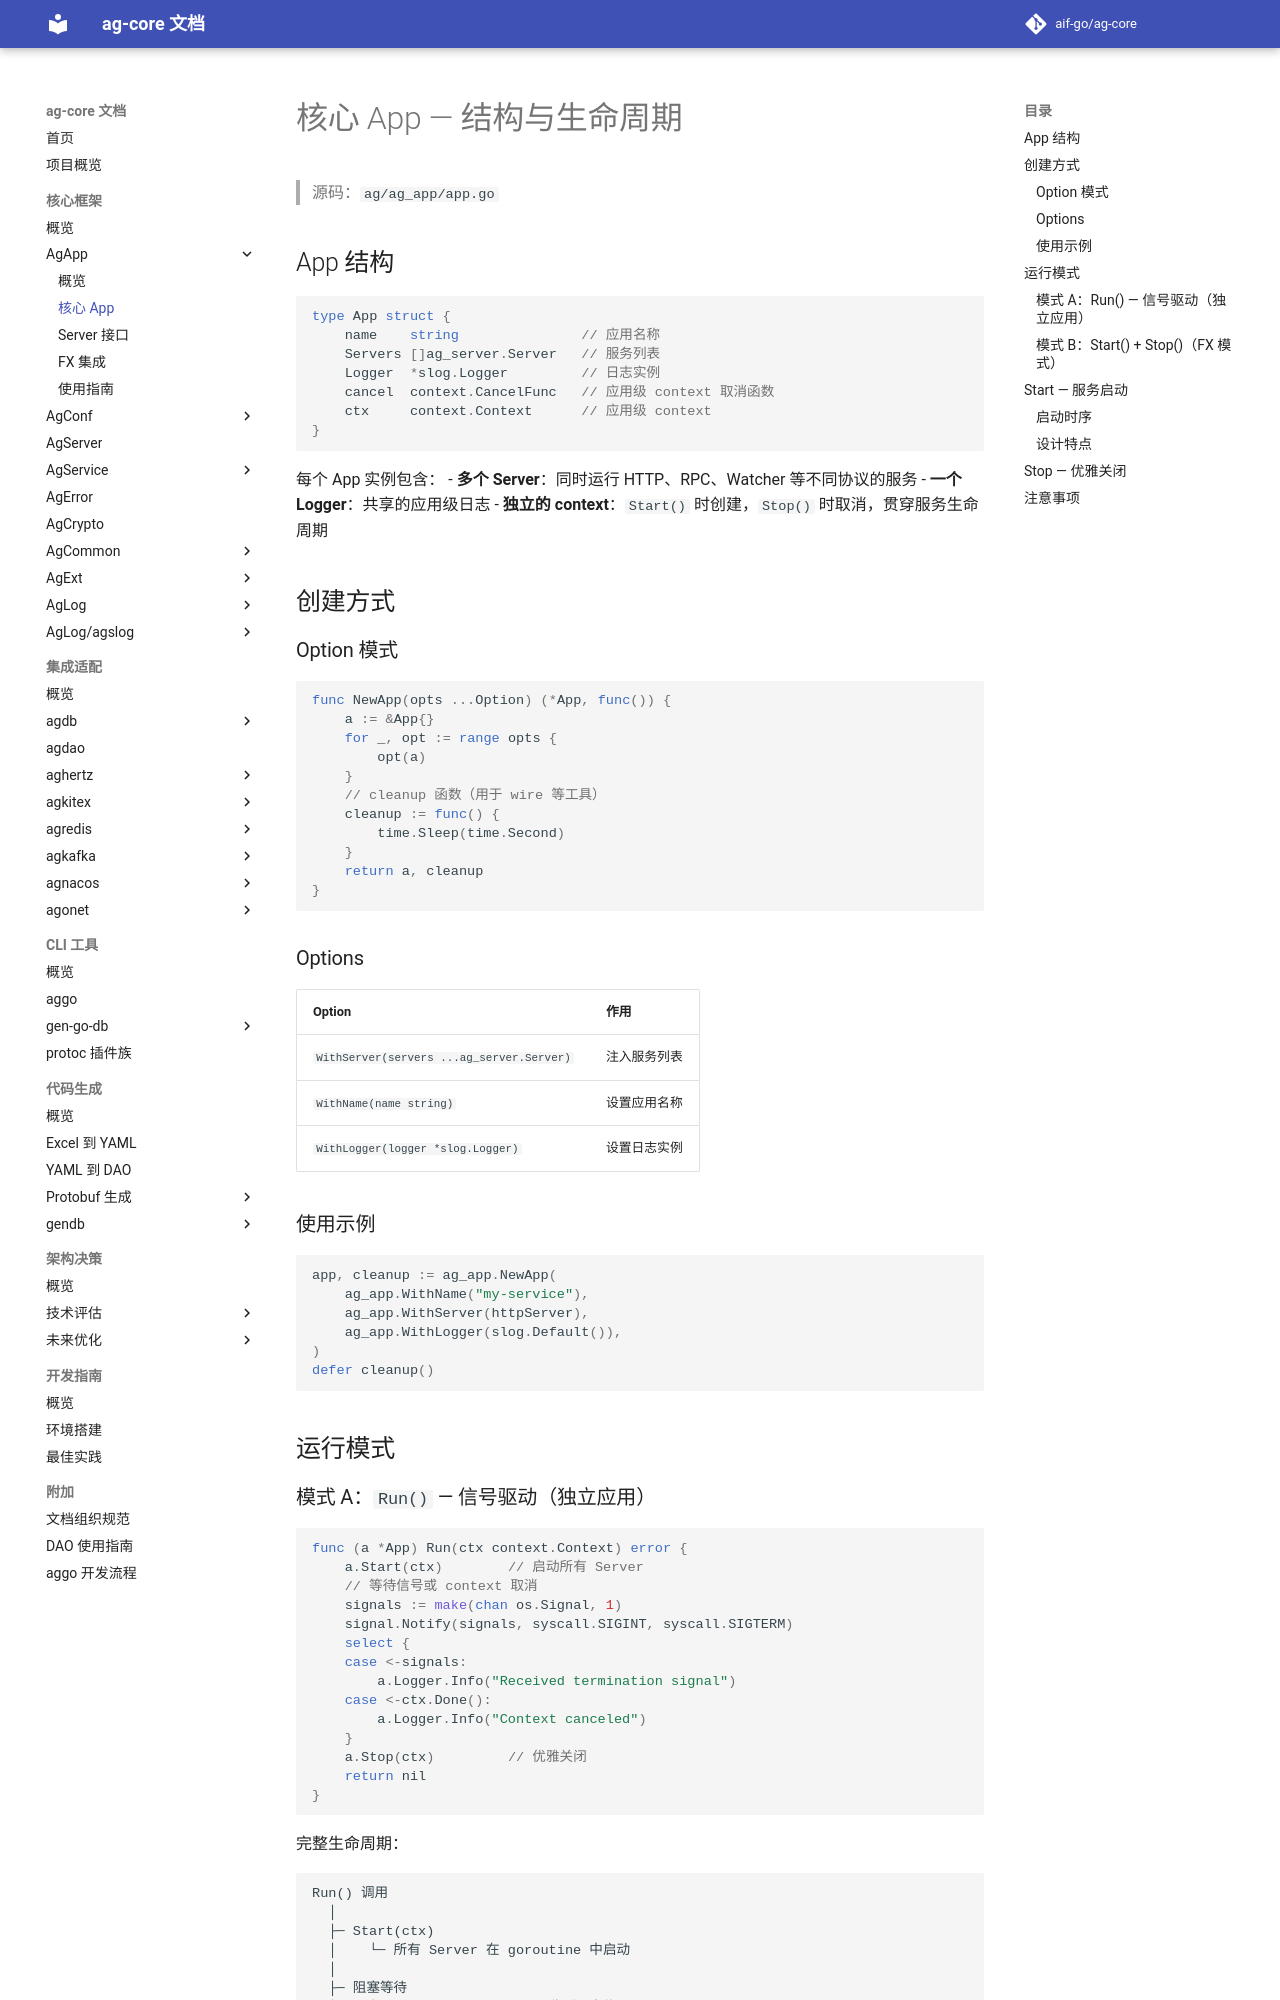

repository: aif-go/ag-core-docs · page: 核心框架/ag-app/01-核心App/index.html · generator: mkdocs

---
tags:
  - ag-core
  - ag-app
  - lifecycle
---

# 核心 App — 结构与生命周期

> 源码：`ag/ag_app/app.go`

## App 结构

```go
type App struct {
    name    string               // 应用名称
    Servers []ag_server.Server   // 服务列表
    Logger  *slog.Logger         // 日志实例
    cancel  context.CancelFunc   // 应用级 context 取消函数
    ctx     context.Context      // 应用级 context
}
```

每个 App 实例包含：
- **多个 Server**：同时运行 HTTP、RPC、Watcher 等不同协议的服务
- **一个 Logger**：共享的应用级日志
- **独立的 context**：`Start()` 时创建，`Stop()` 时取消，贯穿服务生命周期

## 创建方式

### Option 模式

```go
func NewApp(opts ...Option) (*App, func()) {
    a := &App{}
    for _, opt := range opts {
        opt(a)
    }
    // cleanup 函数（用于 wire 等工具）
    cleanup := func() {
        time.Sleep(time.Second)
    }
    return a, cleanup
}
```

### Options

| Option | 作用 |
|--------|------|
| `WithServer(servers ...ag_server.Server)` | 注入服务列表 |
| `WithName(name string)` | 设置应用名称 |
| `WithLogger(logger *slog.Logger)` | 设置日志实例 |

### 使用示例

```go
app, cleanup := ag_app.NewApp(
    ag_app.WithName("my-service"),
    ag_app.WithServer(httpServer),
    ag_app.WithLogger(slog.Default()),
)
defer cleanup()
```

## 运行模式

### 模式 A：`Run()` — 信号驱动（独立应用）

```go
func (a *App) Run(ctx context.Context) error {
    a.Start(ctx)        // 启动所有 Server
    // 等待信号或 context 取消
    signals := make(chan os.Signal, 1)
    signal.Notify(signals, syscall.SIGINT, syscall.SIGTERM)
    select {
    case <-signals:
        a.Logger.Info("Received termination signal")
    case <-ctx.Done():
        a.Logger.Info("Context canceled")
    }
    a.Stop(ctx)         // 优雅关闭
    return nil
}
```

完整生命周期：

```
Run() 调用
  │
  ├─ Start(ctx)
  │    └─ 所有 Server 在 goroutine 中启动
  │
  ├─ 阻塞等待
  │    ├─ SIGINT / SIGTERM → 收到退出信号
  │    └─ ctx.Done()      → 外部取消
  │
  └─ Stop(ctx)
       └─ 逐个关闭 Server（context 取消）
```
